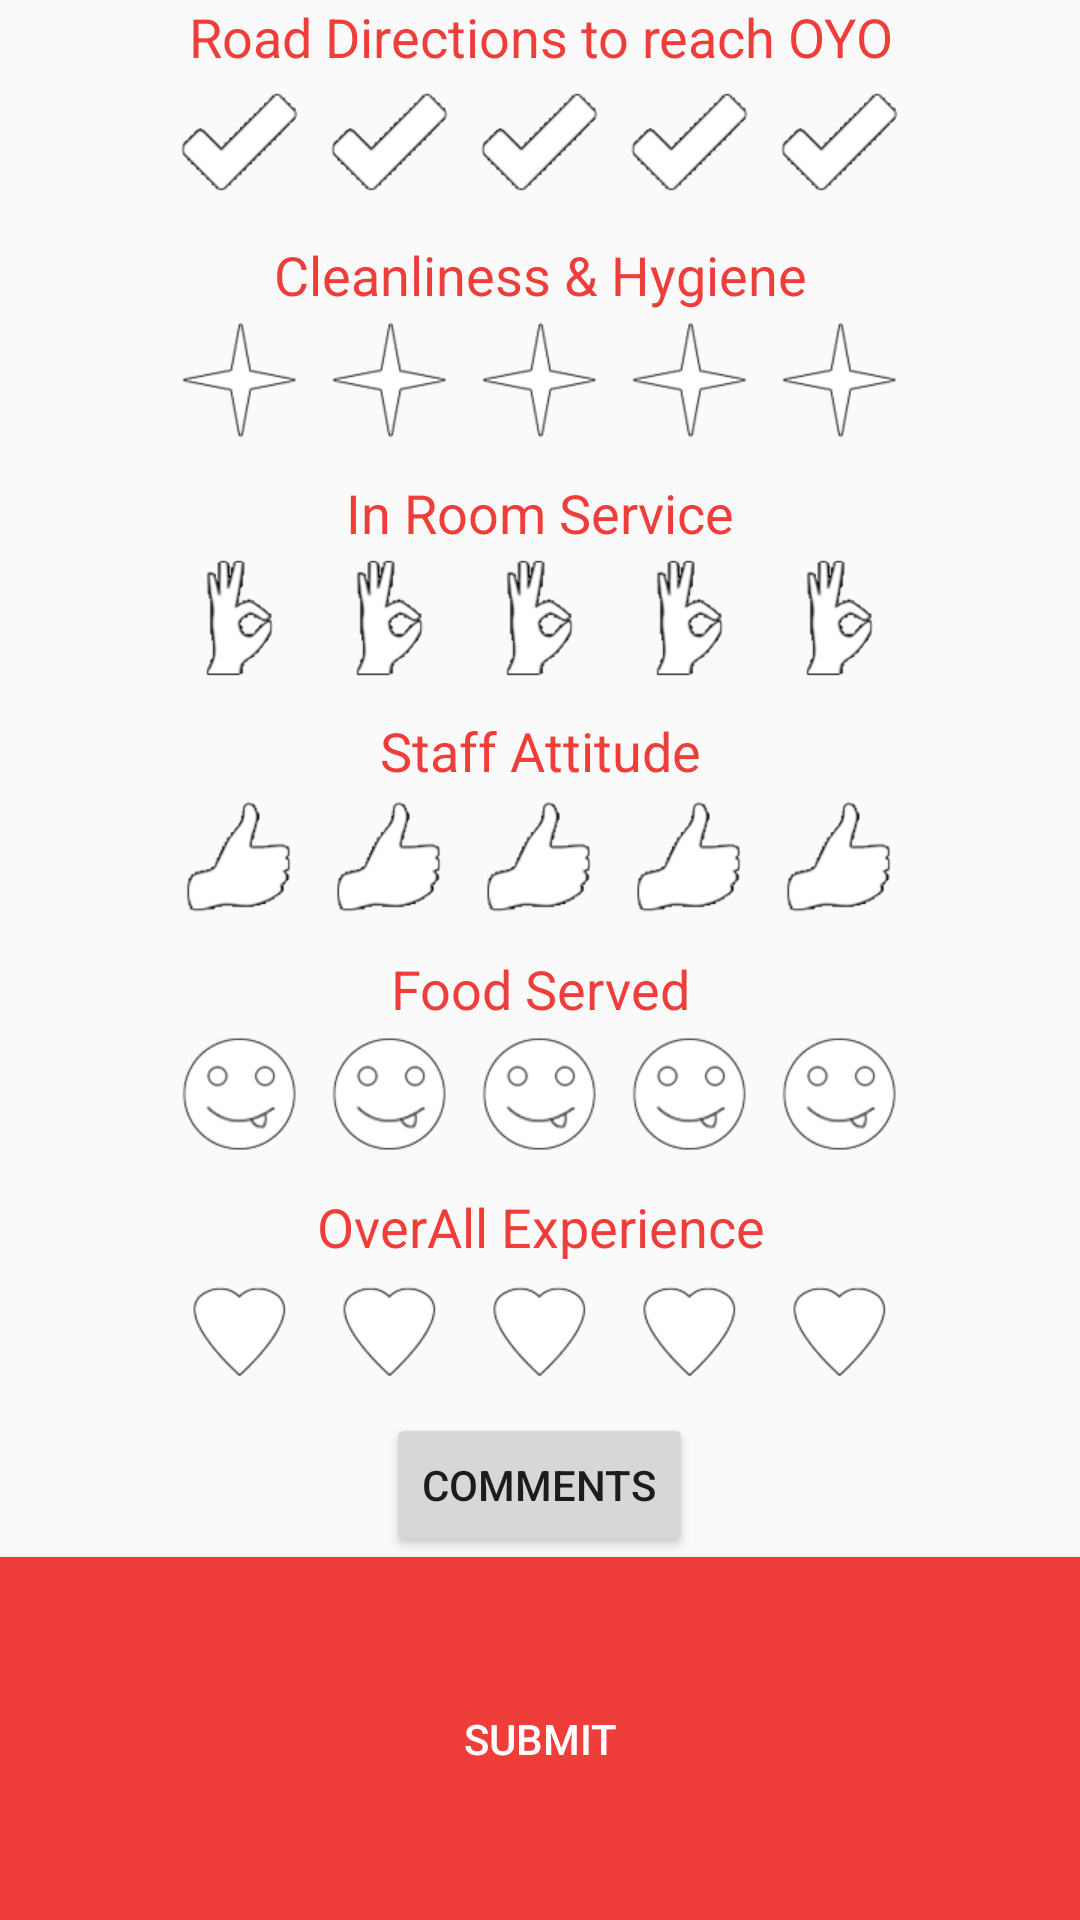

Android layout source for this screen:
<!-- AndroidManifest.xml: application theme AppTheme -->
<!-- res/layout/activity_main.xml -->
<LinearLayout xmlns:android="http://schemas.android.com/apk/res/android"
    xmlns:tools="http://schemas.android.com/tools"
    android:layout_width="match_parent"
    android:layout_height="match_parent"
    android:orientation="vertical"
    android:paddingTop="@dimen/activity_vertical_margin"
    tools:context="com.example.feedback.MainActivity$PlaceholderFragment" >

    <TextView
        android:gravity="center"
        android:id="@+id/tv_road_directions"
        android:layout_width="match_parent"
        android:layout_height="wrap_content"
        android:textColor="#ef3e3a"
        android:textSize="18sp"
        android:text="@string/road_directions"/>

    <RatingBar
        android:id="@+id/r_bar_road_directions"
        android:layout_width="wrap_content"
        android:layout_height="wrap_content"
        android:layout_gravity="center"
        android:gravity="center"
        style="@style/RoadDirections"
        android:numStars="5"
        android:stepSize="1" />

    <TextView
        android:id="@+id/tv_cleanliness_and_hygiene"
        android:layout_width="match_parent"
        android:layout_height="wrap_content"
        android:gravity="center"
        android:textSize="18sp"
        android:paddingTop="5dp"
        android:textColor="#ef3e3a"
        android:text="@string/cleanliness_and_hygiene" />

    <RatingBar
        android:id="@+id/r_bar_cleanliness_and_hygiene"
        android:layout_width="wrap_content"
        android:layout_height="wrap_content"
        style="@style/CleanlinessAndHygiene"
        android:layout_gravity="center"
        android:numStars="5"
        android:stepSize="1" />

    <TextView
        android:id="@+id/tv_in_room_service"
        android:layout_width="match_parent"
        android:layout_height="wrap_content"
        android:gravity="center"
        android:textSize="18sp"
        android:paddingTop="5dp"
        android:textColor="#ef3e3a"
        android:text="@string/room_service" />

    <RatingBar
        android:id="@+id/r_bar_in_room_service"
        android:layout_width="wrap_content"
        android:layout_height="wrap_content"
        style="@style/InRoomService"
        android:layout_gravity="center"
        android:numStars="5"
        android:stepSize="1" />

    <TextView
        android:id="@+id/tv_staff_attitude"
        android:layout_width="match_parent"
        android:layout_height="wrap_content"
        android:gravity="center"
        android:textSize="18sp"
        android:paddingTop="5dp"
        android:textColor="#ef3e3a"
        android:text="@string/staff_attitude" />

    <RatingBar
        android:id="@+id/r_bar_staff_attitude"
        android:layout_width="wrap_content"
        android:layout_height="wrap_content"
        style="@style/StaffAttitude"
        android:layout_gravity="center"
        android:numStars="5"
        android:stepSize="1" />

    <TextView
        android:id="@+id/tv_food_served"
        android:layout_width="match_parent"
        android:layout_height="wrap_content"
        android:gravity="center"
        android:textSize="18sp"
        android:textColor="#ef3e3a"
        android:paddingTop="5dp"
        android:text="@string/food_service" />

    <RatingBar
        android:id="@+id/r_bar_food_served"
        android:layout_width="wrap_content"
        android:layout_height="wrap_content"
        android:numStars="5"
        android:layout_gravity="center"
        style="@style/FoodServed"
        android:stepSize="1" />

    <TextView
        android:id="@+id/tv_overall_experience"
        android:layout_width="match_parent"
        android:layout_height="wrap_content"
        android:gravity="center"
        android:textSize="18sp"
        android:textColor="#ef3e3a"
        android:paddingTop="5dp"
        android:text="OverAll Experience" />

    <RatingBar
        android:id="@+id/r_bar_overall_experience"
        android:layout_width="wrap_content"
        android:layout_height="wrap_content"
        android:numStars="5"
        style="@style/OverAllExperience"
        android:layout_gravity="center"
        android:stepSize="1" />
    
    <Button 
        android:id="@+id/btn_comment"
        android:layout_width="wrap_content"
        android:layout_height="wrap_content"
        android:layout_gravity="center"
        android:text="@string/comments"
        android:onClick="commentButtonOnClick"/>
    
    <EditText 
        android:id="@+id/et_comments"
        android:layout_width="match_parent"
        android:layout_height="wrap_content"
        android:hint="@string/comments"
        android:paddingTop="5dp"
        android:visibility="gone"/>
    
    <Button 
        android:id="@+id/btn_submitt"
        android:layout_width="match_parent"
        android:layout_height="match_parent"
        android:text="@string/submit"
        android:background="#ef3e3a"
        android:textColor="#FFFFFF"
        android:onClick="submitButtonClicked"/>

</LinearLayout>
<!-- resources referenced by this layout -->
<resources>
  <string name="cleanliness_and_hygiene">Cleanliness &amp; Hygiene</string>
  <string name="comments">Comments</string>
  <string name="food_service">Food Served</string>
  <string name="road_directions">Road Directions to reach OYO</string>
  <string name="room_service">In Room Service</string>
  <string name="staff_attitude">Staff Attitude</string>
  <string name="submit">Submit</string>
  <style name="CleanlinessAndHygiene" parent="@android:style/Widget.RatingBar">
          <item name="android:progressDrawable">@drawable/cleanliness_rating_bar</item>
  <item name="android:minHeight">50dp</item><item name="android:maxHeight">50dp</item>
      </style>
  <style name="FoodServed" parent="@android:style/Widget.RatingBar">
          <item name="android:progressDrawable">@drawable/food_served_rating_bar</item>
          <item name="android:minHeight">50dp</item><item name="android:maxHeight">50dp</item>
  
      </style>
  <style name="InRoomService" parent="@android:style/Widget.RatingBar">
          <item name="android:progressDrawable">@drawable/in_room_service_rating_bar</item>
  <item name="android:minHeight">50dp</item><item name="android:maxHeight">50dp</item>
      </style>
  <style name="OverAllExperience" parent="@android:style/Widget.RatingBar">
          <item name="android:progressDrawable">@drawable/over_all_experience_rating_bar</item>
          <item name="android:minHeight">50dp</item><item name="android:maxHeight">50dp</item>
  
      </style>
  <style name="RoadDirections" parent="@android:style/Widget.RatingBar">
          <item name="android:progressDrawable">@drawable/road_direction_rating_bar</item>
  <item name="android:minHeight">50dp</item><item name="android:maxHeight">50dp</item>
      </style>
  <style name="StaffAttitude" parent="@android:style/Widget.RatingBar">
          <item name="android:progressDrawable">@drawable/staff_attitude_rating_bar</item>
          <item name="android:minHeight">50dp</item><item name="android:maxHeight">50dp</item>
  
      </style>
  <style name="AppTheme" parent="AppBaseTheme">
          
      </style>
  <!-- drawable cleanliness_rating_bar (drawable) -->
  <?xml version="1.0" encoding="utf-8"?>
  <layer-list xmlns:android="http://schemas.android.com/apk/res/android">
      <item android:id="@+android:id/background"
            android:drawable="@drawable/cleanliness_rating_bar_empty" />
      <item android:id="@+android:id/secondaryProgress"
            android:drawable="@drawable/cleanliness_rating_bar_empty" />
      <item android:id="@+android:id/progress"
            android:drawable="@drawable/cleanliness_rating_bar_filled" />
  </layer-list>
  <!-- drawable food_served_rating_bar (drawable) -->
  <?xml version="1.0" encoding="utf-8"?>
  <layer-list xmlns:android="http://schemas.android.com/apk/res/android">
      <item android:id="@+android:id/background"
            android:drawable="@drawable/food_served_rating_bar_empty" />
      <item android:id="@+android:id/secondaryProgress"
            android:drawable="@drawable/food_served_rating_bar_empty" />
      <item android:id="@+android:id/progress"
            android:drawable="@drawable/food_served_rating_bar_filled" />
  </layer-list>
  <style name="AppBaseTheme" parent="Theme.AppCompat.Light">
          
      </style>
  <!-- drawable food_served_rating_bar_empty (drawable) -->
  <?xml version="1.0" encoding="utf-8"?>
  <selector xmlns:android="http://schemas.android.com/apk/res/android">
  
  <item android:state_pressed="true"
  android:state_window_focused="true"
  android:drawable="@drawable/yum" />
  
  <item android:state_focused="true"
  android:state_window_focused="true"
  android:drawable="@drawable/yum" />
  
  <item android:state_selected="true"
  android:state_window_focused="true"
  android:drawable="@drawable/yum" />
  
  <item android:drawable="@drawable/yum" />
  
  </selector>
</resources>
